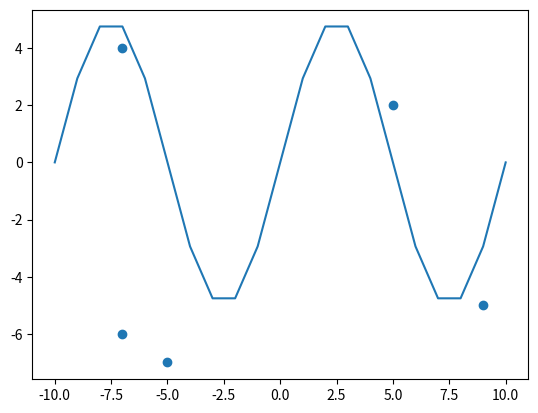

This chart was generated by the following Python code: (Note: this script raises an exception after producing the figure.)
import matplotlib.pyplot as plt
import numpy as np
import operator

num_points = 5

# draw a graph with x-range [-10,10], y-range [-10,10]
# with a sin(x * 2pi/10)*5
x = np.arange(-10, 11)
y = np.sin(x * 2 * np.pi / 10) * 5
plt.plot(x, y)

# create the training points and test points
train_points = np.random.randint(low = -10, high = 10, size = (num_points, 2))
test_points = np.random.randint(low = -10, high = 10, size = (num_points, 2))

x_points = []
y_points = []
for i in range(num_points):
    x_points.append(train_points[i][0])
    y_points.append(train_points[i][1])

# Insert 500 points randomly within [-10, 10],[-10,10]. Label them "above" or
# "below" depending on whether they're above or below the wave.
plt.scatter(x_points, y_points)
plt.show()

# classifies training points as above or below the sine wave
def classify(points):
    s = (num_points, 3)
    classified = np.zeros(s)
    for point in range(num_points):
        x = points[point][0]
        y = points[point][1]
        sine_y = np.sin(x * 2 * np.pi / 10) * 5
        if sine_y < y:
            classification = True
        else:
            classification = False
        classified[point] = np.append(points[point], classification)
    return classified

classified_train_points = classify(train_points)
sorted = sorted(classified_train_points, key = (operator.itemgetter(0)))


def knn_classifier(k, train_points, test_point):
    distances = []
    test_x = test_point[0]
    test_y = test_point[1]
    for point in range(num_points):
        train_x = train_points[point][0]
        train_y = train_points[point][1]
        distance = np.sqrt(np.square(test_x - train_x) + np.square(test_y - train_y))
        distances = np.append(distances, distance)
    print(distances)

    a = (num_points, 2)
    indexed_distances = np.array(a)
    for i in range(len(distances)):
        indexed_distances.append([])
        indexed_distances[i].append(i)
        indexed_distances[i].append(distances[i])

    print(indexed_distances)
    distances_sorted = sorted(indexed_distances, key=(operator.itemgetter(1)))
    print(distances_sorted)



for i in range(num_points):
    test_point = test_points[i]
    knn_classifier(3, train_points, test_point)
